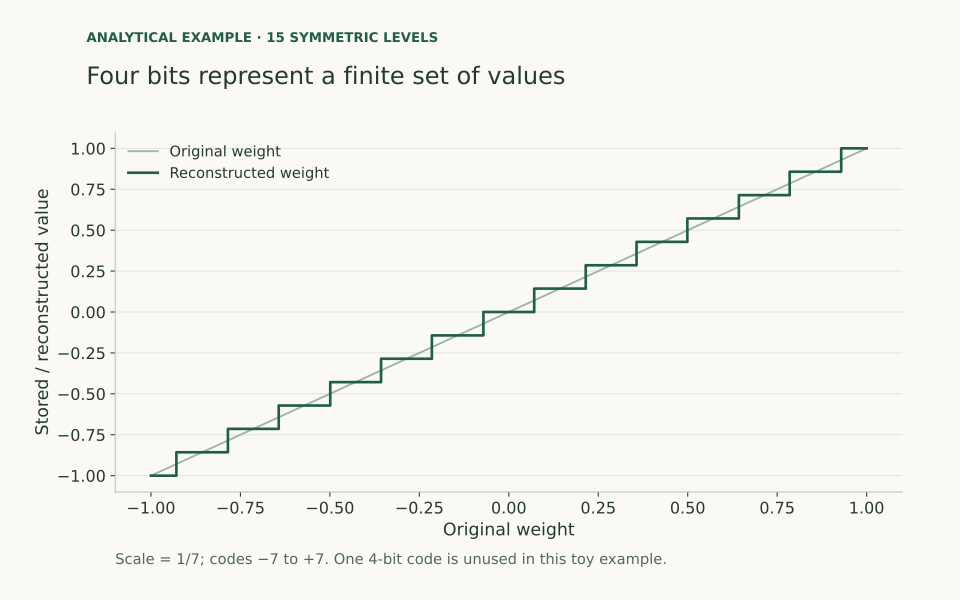

The table this chart was drawn from, first rows:
original_weight, reconstructed_weight, evidence
-1.0, -1.0, Analytical toy quantiser
-0.9286, -0.8571, Analytical toy quantiser
-0.8571, -0.8571, Analytical toy quantiser
-0.7857, -0.8571, Analytical toy quantiser
-0.7143, -0.7143, Analytical toy quantiser
-0.6429, -0.5714, Analytical toy quantiser
-0.5714, -0.5714, Analytical toy quantiser
-0.5, -0.5714, Analytical toy quantiser
-0.4286, -0.4286, Analytical toy quantiser
-0.3571, -0.4286, Analytical toy quantiser
-0.2857, -0.2857, Analytical toy quantiser
-0.2143, -0.2857, Analytical toy quantiser
-0.1429, -0.1429, Analytical toy quantiser
-0.07143, -0.1429, Analytical toy quantiser
0.0, 0.0, Analytical toy quantiser
0.07143, 0.0, Analytical toy quantiser
0.1429, 0.1429, Analytical toy quantiser
0.2143, 0.1429, Analytical toy quantiser
0.2857, 0.2857, Analytical toy quantiser
0.3571, 0.2857, Analytical toy quantiser
0.4286, 0.4286, Analytical toy quantiser
0.5, 0.5714, Analytical toy quantiser
0.5714, 0.5714, Analytical toy quantiser
0.6429, 0.5714, Analytical toy quantiser
0.7143, 0.7143, Analytical toy quantiser
0.7857, 0.7143, Analytical toy quantiser
0.8571, 0.8571, Analytical toy quantiser
0.9286, 0.8571, Analytical toy quantiser
1.0, 1.0, Analytical toy quantiser
